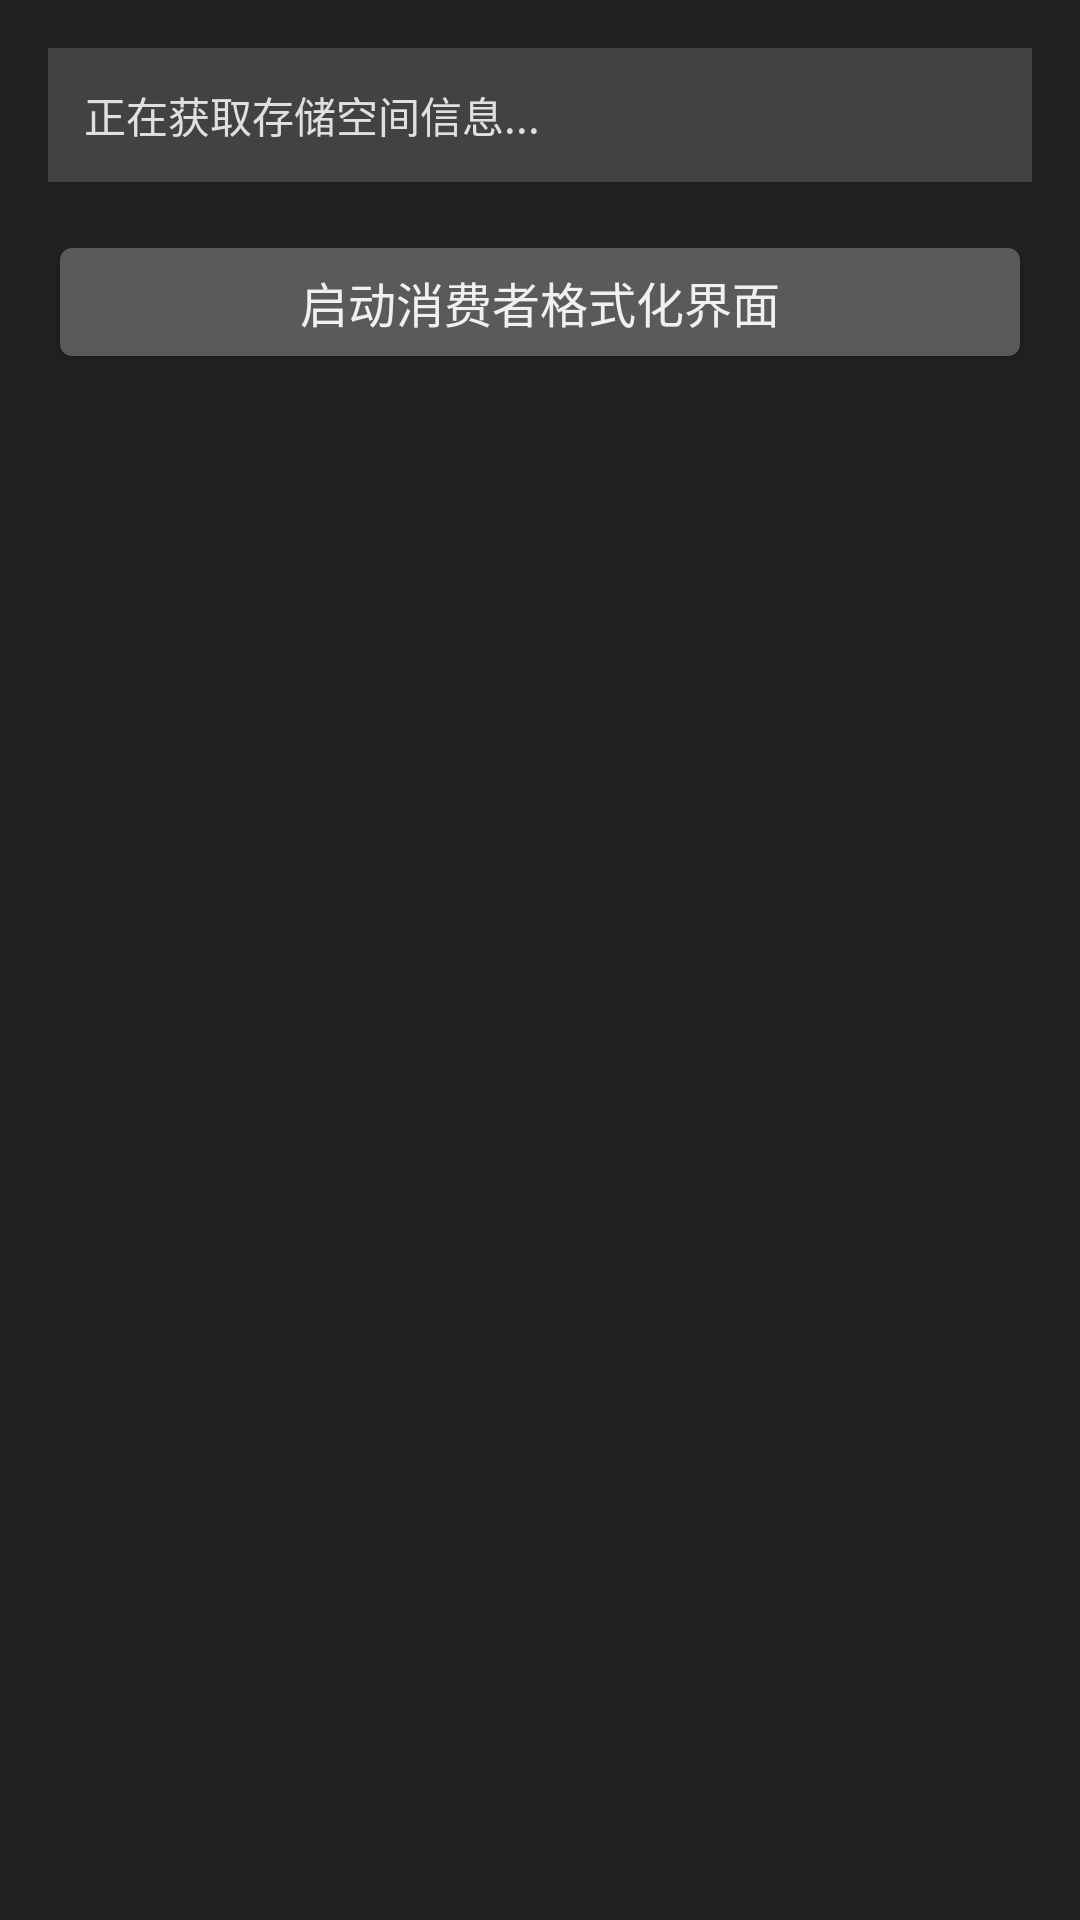

Here is an Android app screen rendered from its layout file. Give the layout XML and the strings, colors and styles it references.
<!-- AndroidManifest.xml: activity theme Theme.StorageInfoActivity -->
<!-- res/layout/activity_storage_info.xml -->
<?xml version="1.0" encoding="utf-8"?>
<LinearLayout xmlns:android="http://schemas.android.com/apk/res/android"
    xmlns:app="http://schemas.android.com/apk/res-auto"
    android:layout_width="match_parent"
    android:layout_height="match_parent"
    android:orientation="vertical"
    android:background="#212121">

    
    <TextView
        android:id="@+id/storage_info_text"
        android:layout_width="match_parent"
        android:layout_height="wrap_content"
        android:layout_margin="16dp"
        android:padding="12dp"
        android:background="#424242"
        android:textSize="14sp"
        android:textColor="#E0E0E0"
        android:fontFamily="monospace"
        android:text="正在获取存储空间信息..."
        android:gravity="start" />

    
    <Button
        android:id="@+id/btn_consumer_format"
        android:layout_width="match_parent"
        android:layout_height="wrap_content"
        android:layout_marginStart="16dp"
        android:layout_marginEnd="16dp"
        android:layout_marginBottom="16dp"
        android:text="启动消费者格式化界面"
        android:textSize="16sp" />

    <WebView
        android:id="@+id/webview"
        android:layout_width="match_parent"
        android:layout_height="0dp"
        android:visibility="gone"
        android:layout_weight="1" />

</LinearLayout>
<!-- resources referenced by this layout -->
<resources>
  <style name="Theme.StorageInfoActivity" parent="@*android:style/Theme.DeviceDefault">
          
          <item name="colorPrimary">@color/purple_500</item>
          <item name="colorPrimaryVariant">@color/purple_700</item>
          <item name="colorOnPrimary">@color/white</item>
          
          
          
  
          
          <item name="android:homeAsUpIndicator">@drawable/ic_arrow_back_blue</item>
          
          
          <item name="android:windowBackground">#005</item>
          
          
          <item name="android:windowAnimationStyle">@style/StorageInfoActivity.WindowAnimation</item>
  
          
          <item name="colorSecondary">@color/teal_200</item>
          <item name="colorSecondaryVariant">@color/teal_700</item>
          <item name="colorOnSecondary">@color/black</item>
      </style>
  <style name="StorageInfoActivity.WindowAnimation" parent="@android:style/Animation.Activity">
          
          <item name="android:activityOpenEnterAnimation">@anim/anim_slide_in_right</item>
          <item name="android:activityOpenExitAnimation">@anim/anim_slide_out_left</item>
          <item name="android:activityCloseExitAnimation">@anim/anim_slide_out_right</item>
          <item name="android:activityCloseEnterAnimation">@anim/anim_slide_in_left</item>
          
          
          <item name="android:taskOpenEnterAnimation">@anim/anim_fade_in</item>
          <item name="android:taskOpenExitAnimation">@anim/anim_fade_out</item>
          <item name="android:taskCloseEnterAnimation">@anim/anim_fade_in</item>
          <item name="android:taskCloseExitAnimation">@anim/anim_fade_out</item>
          <item name="android:taskToFrontEnterAnimation">@anim/anim_fade_in</item>
          <item name="android:taskToFrontExitAnimation">@anim/anim_fade_out</item>
          <item name="android:taskToBackEnterAnimation">@anim/anim_fade_in</item>
          <item name="android:taskToBackExitAnimation">@anim/anim_fade_out</item>
  
          
          <item name="android:launchTaskBehindTargetAnimation">@anim/anim_fade_in</item>
          <item name="android:launchTaskBehindSourceAnimation">@anim/anim_fade_out</item>
  
          
          <item name="android:fragmentOpenEnterAnimation">@animator/fragment_rotate_enter</item>
          <item name="android:fragmentOpenExitAnimation">@animator/fragment_rotate_exit</item>
          <item name="android:fragmentCloseEnterAnimation">@animator/fragment_rotate_enter</item>
          <item name="android:fragmentCloseExitAnimation">@animator/fragment_rotate_exit</item>
          <item name="android:fragmentFadeEnterAnimation">@animator/fragment_rotate_enter</item>
          <item name="android:fragmentFadeExitAnimation">@animator/fragment_rotate_exit</item>
      </style>
  <!-- not gathered from this repository: default colours our renderer supplied (Android Studio template values) -->
  <color name="purple_500">#FF6200EE</color>
  <color name="purple_700">#FF3700B3</color>
  <color name="teal_200">#FF03DAC5</color>
  <color name="teal_700">#FF018786</color>
  <color name="black">#FF000000</color>
  <color name="white">#FFFFFFFF</color>
</resources>
